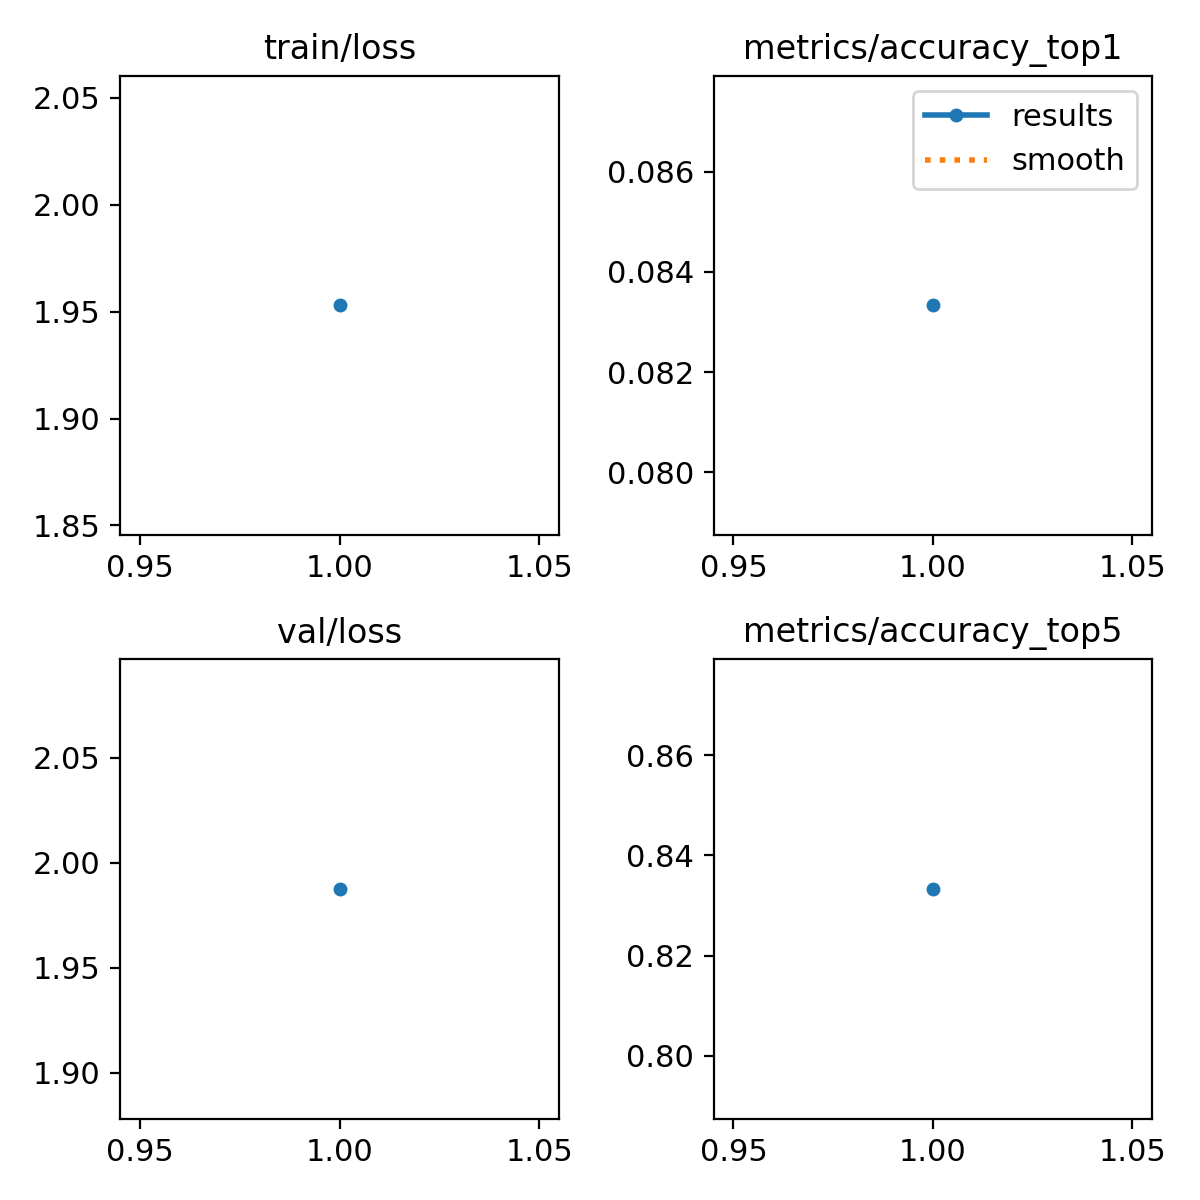

Source data for this figure (header and first rows):
epoch, time, train/loss, metrics/accuracy_top1, metrics/accuracy_top5, val/loss, lr/pg0, lr/pg1, lr/pg2
1, 3.591, 1.953, 0.08333, 0.8333, 1.988, 0.01, 0.01, 0.01
